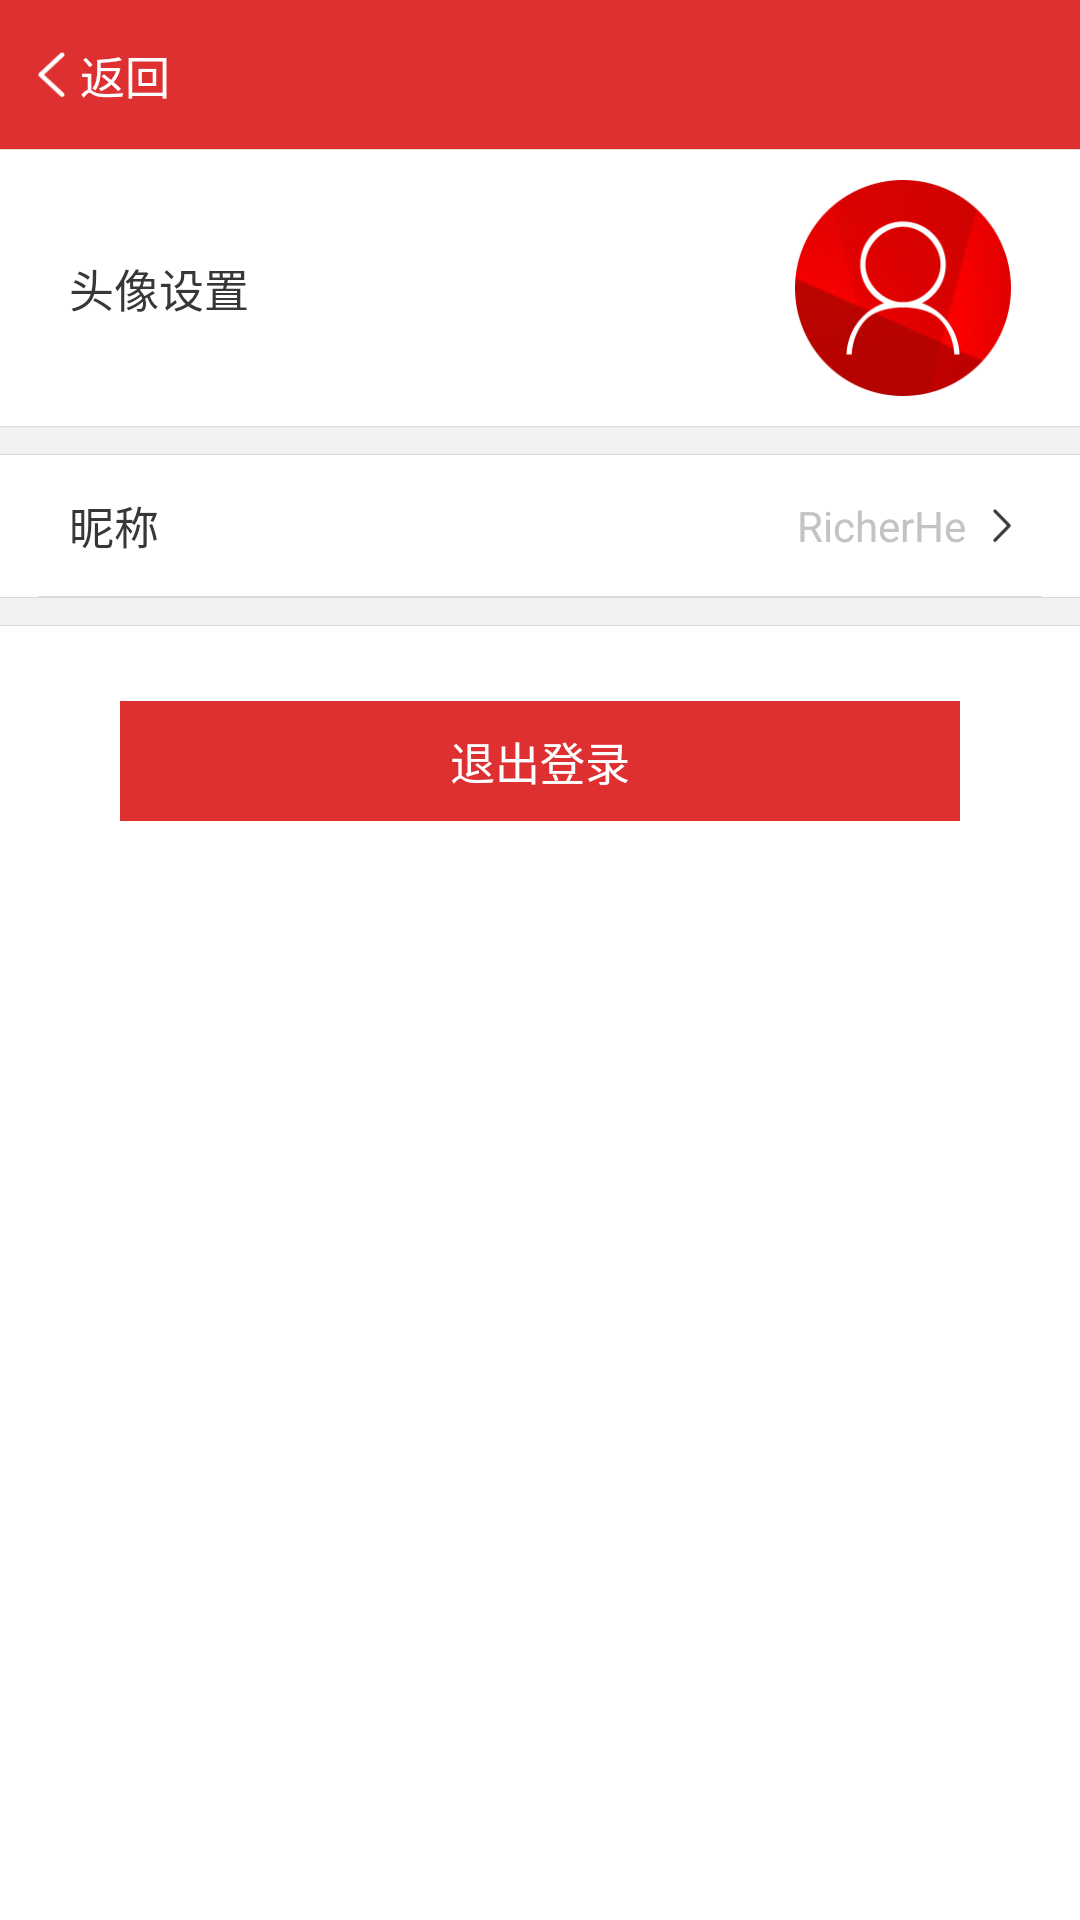

This screen was rendered from an Android layout file. Write that file and the resources it references.
<!-- AndroidManifest.xml: application theme AppTheme -->
<!-- res/layout/activity_setting_self_info.xml -->
<?xml version="1.0" encoding="utf-8"?>
<RelativeLayout xmlns:android="http://schemas.android.com/apk/res/android"
    android:layout_width="fill_parent"
    android:layout_height="fill_parent">

    <include
        android:id="@id/setting_title_layout"
        layout="@layout/custom_title_layout"
        android:layout_width="fill_parent"
        android:layout_height="@dimen/common_title_height"
        android:layout_alignParentTop="true" />

    <RelativeLayout
        android:id="@id/self_setting_head_layout"
        android:layout_width="fill_parent"
        android:layout_height="@dimen/self_setting_head_layout_height"
        android:layout_below="@id/setting_title_layout"
        android:background="@color/white">

        <TextView
            android:layout_width="wrap_content"
            android:layout_height="wrap_content"
            android:layout_alignParentLeft="true"
            android:layout_centerVertical="true"
            android:layout_marginLeft="@dimen/self_center_hor_padding"
            android:text="头像设置"
            android:textColor="@color/textBlack"
            android:textSize="@dimen/font_text_size_30" />

        <ImageView
            android:id="@id/self_setting_head_img"
            android:layout_width="@dimen/self_center_headimg_width"
            android:layout_height="@dimen/self_center_headimg_width"
            android:layout_alignParentRight="true"
            android:layout_centerVertical="true"
            android:layout_marginRight="@dimen/self_center_hor_padding"
            android:background="@mipmap/self_center_default_head" />
    </RelativeLayout>

    <include
        android:id="@id/self_setting_head_gap"
        layout="@layout/custom_gap_layout"
        android:layout_width="fill_parent"
        android:layout_height="wrap_content"
        android:layout_below="@id/self_setting_head_layout" />

    <LinearLayout
        android:id="@id/self_setting_name_linear_layout"
        android:layout_width="fill_parent"
        android:layout_height="wrap_content"
        android:layout_below="@id/self_setting_head_gap"
        android:background="@color/white"
        android:orientation="vertical">

        <RelativeLayout
            android:id="@id/self_setting_name_layout"
            android:layout_width="fill_parent"
            android:layout_height="@dimen/self_center_item_height"
            android:background="@color/white">

            <TextView
                android:layout_width="wrap_content"
                android:layout_height="wrap_content"
                android:layout_alignParentLeft="true"
                android:layout_centerVertical="true"
                android:layout_marginLeft="@dimen/self_center_hor_padding"
                android:text="昵称"
                android:textColor="@color/textBlack"
                android:textSize="@dimen/font_text_size_30" />

            <ImageView
                android:layout_width="@dimen/self_enter_arrow_width"
                android:layout_height="@dimen/self_enter_arrow_height"
                android:layout_alignParentRight="true"
                android:layout_centerVertical="true"
                android:layout_marginRight="@dimen/self_center_hor_padding"
                android:background="@mipmap/self_enter_arrow" />

            <TextView
                android:id="@id/self_setting_name_text"
                android:layout_width="wrap_content"
                android:layout_height="wrap_content"
                android:layout_alignParentRight="true"
                android:layout_centerVertical="true"
                android:layout_marginRight="@dimen/self_setting_right_margin"
                android:text="RicherHe"
                android:textColor="@color/custom_text_hint_color" />
        </RelativeLayout>

        <TextView
            android:layout_width="fill_parent"
            android:layout_height="@dimen/custom_divline_width"
            android:layout_marginLeft="@dimen/custom_page_hor_padding"
            android:layout_marginRight="@dimen/custom_page_hor_padding"
            android:background="@color/custom_divline" />
    </LinearLayout>

    <include
        android:id="@id/self_setting_name_gap"
        layout="@layout/custom_gap_layout"
        android:layout_width="fill_parent"
        android:layout_height="wrap_content"
        android:layout_below="@id/self_setting_name_linear_layout" />

    <LinearLayout
        android:layout_width="fill_parent"
        android:layout_height="fill_parent"
        android:layout_below="@id/self_setting_name_gap"
        android:background="@color/white"
        android:gravity="center_horizontal"
        android:orientation="vertical">

        <RelativeLayout
            android:id="@id/self_setting_exit_layout"
            android:layout_width="@dimen/register_next_button_width"
            android:layout_height="@dimen/register_next_button_height"
            android:layout_centerHorizontal="true"
            android:layout_marginTop="@dimen/self_setting_exit_top_margin"
            android:background="@color/custom_red">

            <TextView
                android:layout_width="wrap_content"
                android:layout_height="wrap_content"
                android:layout_centerInParent="true"
                android:text="退出登录"
                android:textColor="@color/white"
                android:textSize="@dimen/font_text_size_30" />
        </RelativeLayout>
    </LinearLayout>

    <TextView
        android:layout_width="fill_parent"
        android:layout_height="fill_parent"
        android:background="@color/pageCover" />
</RelativeLayout>
<!-- res/layout/custom_title_layout.xml (included above) -->
<?xml version="1.0" encoding="utf-8"?>
<RelativeLayout xmlns:android="http://schemas.android.com/apk/res/android"
    android:id="@id/custom_title_layout"
    android:layout_width="fill_parent"
    android:layout_height="@dimen/common_title_height"
    android:background="@color/custom_red">

    <RelativeLayout
        android:id="@id/custom_title_back_layout"
        android:layout_width="wrap_content"
        android:layout_height="fill_parent"
        android:layout_alignParentLeft="true"
        android:layout_marginLeft="@dimen/custom_page_hor_padding">

        <ImageView
            android:id="@id/custom_title_back_btn"
            android:layout_width="@dimen/news_detail_backarrow_width"
            android:layout_height="@dimen/news_detail_backarrow_height"
            android:layout_alignParentLeft="true"
            android:layout_centerVertical="true"
            android:background="@mipmap/custom_title_back_icon" />

        <TextView
            android:layout_width="wrap_content"
            android:layout_height="wrap_content"
            android:layout_centerVertical="true"
            android:layout_marginLeft="@dimen/custom_gap_10"
            android:layout_toRightOf="@id/custom_title_back_btn"
            android:text="返回"
            android:textColor="@color/white"
            android:textSize="@dimen/font_text_size_30" />
    </RelativeLayout>

    <TextView
        android:id="@id/custom_title_text"
        android:layout_width="wrap_content"
        android:layout_height="wrap_content"
        android:layout_centerInParent="true"
        android:ellipsize="end"
        android:maxEms="12"
        android:maxLines="1"
        android:textColor="@color/white"
        android:textSize="@dimen/font_text_size_34" />

    <TextView
        android:layout_width="fill_parent"
        android:layout_height="@dimen/custom_divline_width"
        android:layout_alignParentBottom="true"
        android:background="@color/custom_divline" />
</RelativeLayout>
<!-- res/layout/custom_gap_layout.xml (included above) -->
<?xml version="1.0" encoding="utf-8"?>
<RelativeLayout xmlns:android="http://schemas.android.com/apk/res/android"
    android:id="@id/custom_gap_layout"
    android:layout_width="fill_parent"
    android:layout_height="wrap_content"
    android:background="@color/bgTitleGrey">

    <TextView
        android:id="@id/custon_gap_top_line"
        android:layout_width="fill_parent"
        android:layout_height="@dimen/custom_divline_width"
        android:layout_alignParentTop="true"
        android:background="@color/custom_divline" />

    <TextView
        android:layout_width="fill_parent"
        android:layout_height="@dimen/custom_divline_width"
        android:layout_below="@id/custon_gap_top_line"
        android:layout_marginTop="@dimen/custom_gap_v4_height"
        android:background="@color/custom_divline" />
</RelativeLayout>
<!-- resources referenced by this layout -->
<resources>
  <color name="bgTitleGrey">#fff1f1f1</color>
  <color name="custom_divline">#ffdadada</color>
  <color name="custom_red">#ffdf3031</color>
  <color name="custom_text_hint_color">#ffc3c3c3</color>
  <color name="pageCover">#00ffffff</color>
  <color name="textBlack">#ff373737</color>
  <color name="white">#ffffffff</color>
  <dimen name="common_title_height">50.0dip</dimen>
  <dimen name="custom_divline_width">0.30000007dip</dimen>
  <dimen name="custom_gap_10">5.0dip</dimen>
  <dimen name="custom_gap_v4_height">9.0dip</dimen>
  <dimen name="custom_page_hor_padding">12.5dip</dimen>
  <dimen name="font_text_size_30">15.0sp</dimen>
  <dimen name="font_text_size_34">17.0sp</dimen>
  <dimen name="news_detail_backarrow_height">15.0dip</dimen>
  <dimen name="news_detail_backarrow_width">9.0dip</dimen>
  <dimen name="register_next_button_height">40.0dip</dimen>
  <dimen name="register_next_button_width">280.0dip</dimen>
  <dimen name="self_center_headimg_width">72.0dip</dimen>
  <dimen name="self_center_hor_padding">23.0dip</dimen>
  <dimen name="self_center_item_height">47.0dip</dimen>
  <dimen name="self_enter_arrow_height">11.0dip</dimen>
  <dimen name="self_enter_arrow_width">6.0dip</dimen>
  <dimen name="self_setting_exit_top_margin">25.0dip</dimen>
  <dimen name="self_setting_head_layout_height">92.0dip</dimen>
  <dimen name="self_setting_right_margin">38.0dip</dimen>
  <!-- mipmap custom_title_back_icon: png bitmap (mipmap-xhdpi, 1432 bytes) -->
  <!-- mipmap self_center_default_head: png bitmap (mipmap-xhdpi, 36907 bytes) -->
  <!-- mipmap self_enter_arrow: png bitmap (mipmap-xhdpi, 1318 bytes) -->
  <style name="AppTheme" parent="Theme.AppCompat.Light.NoActionBar">
          
          <item name="colorPrimary">@color/custom_red</item>
          <item name="colorPrimaryDark">@color/colorPrimaryDark</item>
          <item name="colorAccent">@color/colorAccent</item>
          <item name="windowActionBar">false</item>
          <item name="android:windowNoTitle">true</item>
          <item name="windowNoTitle">true</item>
      </style>
  <color name="colorPrimaryDark">@color/custom_red</color>
  <color name="colorAccent">#FF4081</color>
</resources>
